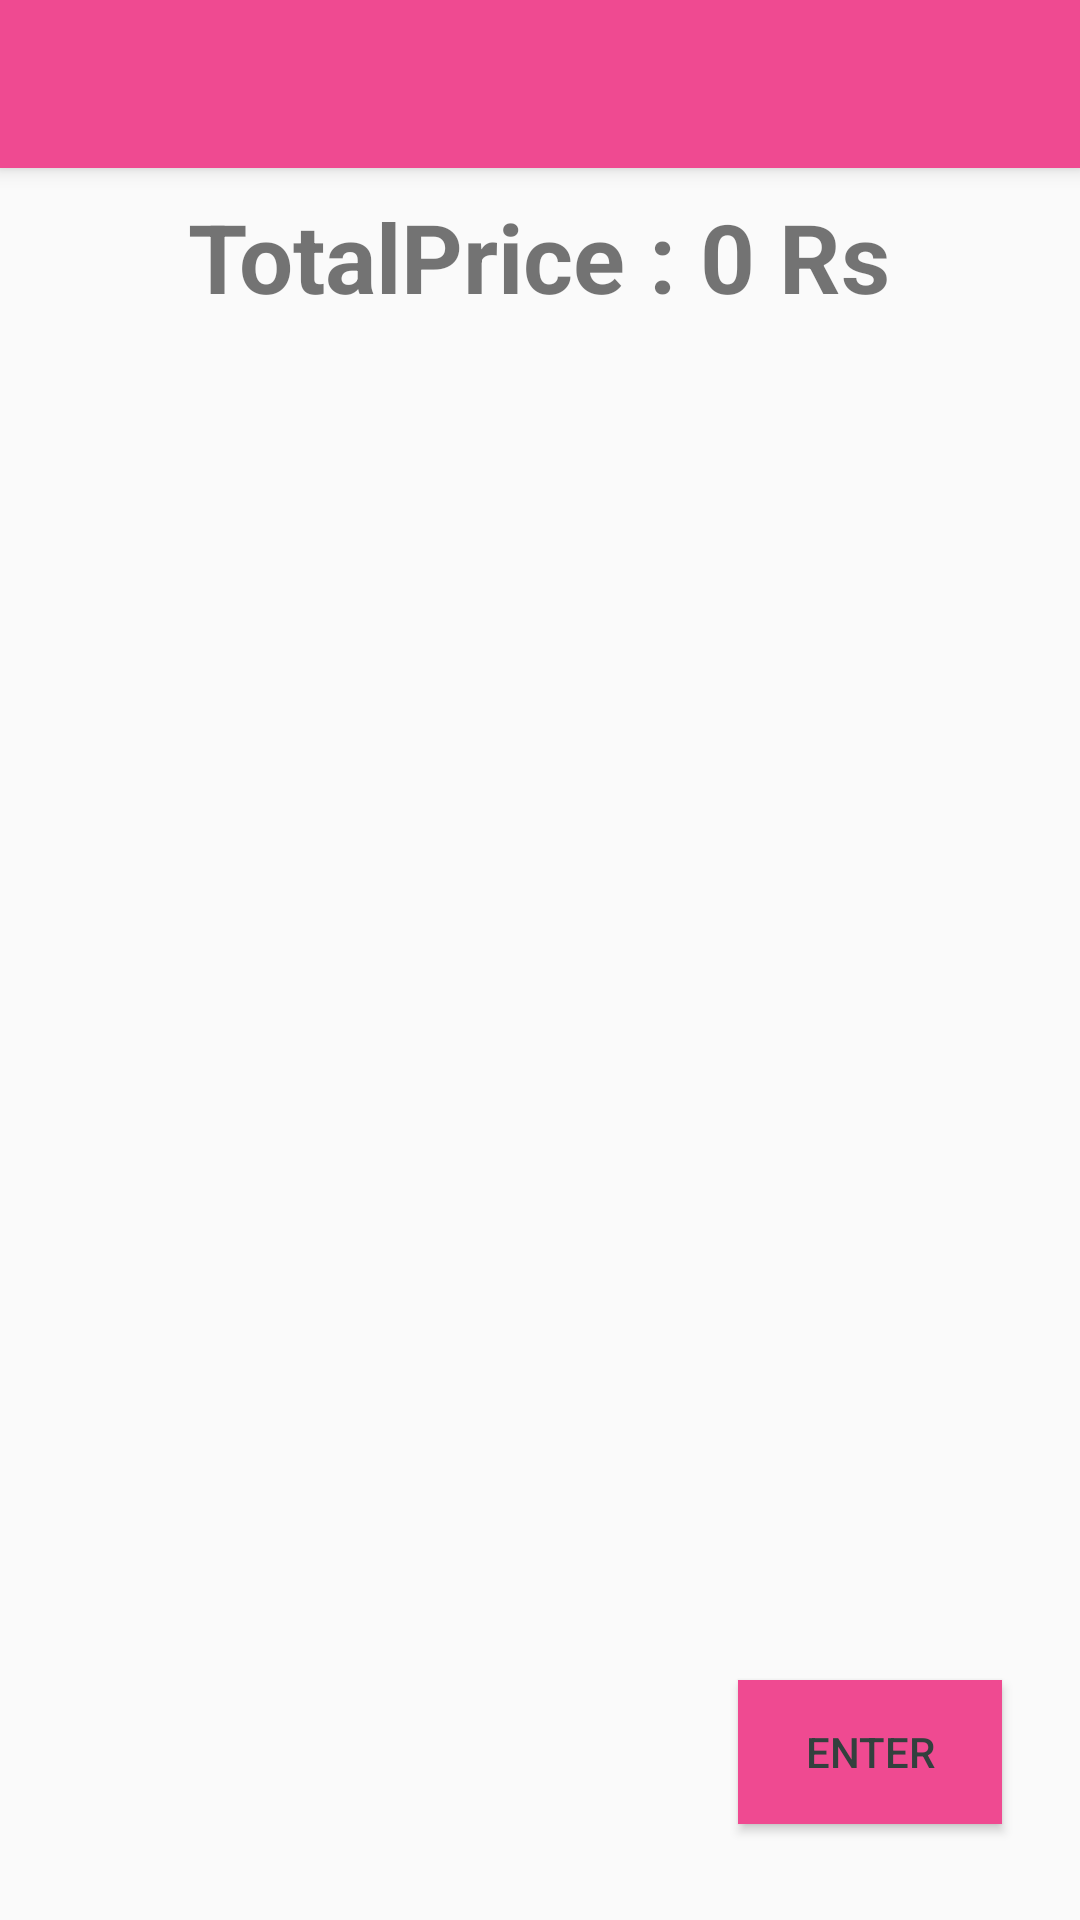

Reconstruct the res/layout file that produces this screen, plus the resources it refers to.
<!-- AndroidManifest.xml: application theme Theme.AppCompat.Light.NoActionBar -->
<!-- res/layout/activity_main.xml -->
<?xml version="1.0" encoding="utf-8"?>
<androidx.constraintlayout.widget.ConstraintLayout xmlns:android="http://schemas.android.com/apk/res/android"
    xmlns:app="http://schemas.android.com/apk/res-auto"
    xmlns:tools="http://schemas.android.com/tools"
    android:layout_width="match_parent"
    android:layout_height="match_parent"
    tools:context=".UI.MainActivity">

    <androidx.appcompat.widget.Toolbar
        android:id="@+id/my_toolbar"
        android:layout_width="match_parent"
        android:layout_height="?attr/actionBarSize"

        android:background="@color/teal_200"
        android:elevation="4dp"
        android:theme="@style/ThemeOverlay.AppCompat.ActionBar"
        app:layout_constraintEnd_toEndOf="parent"
        app:layout_constraintStart_toStartOf="parent"
        app:layout_constraintTop_toTopOf="parent"
        app:popupTheme="@style/Theme.AppCompat.Light">

    </androidx.appcompat.widget.Toolbar>

    <androidx.recyclerview.widget.RecyclerView
        android:id="@+id/recyclerVİew"
        android:layout_width="match_parent"
        android:layout_height="match_parent"
        android:layout_marginStart="1dp"
        android:layout_marginTop="100dp"
        android:layout_marginEnd="1dp"
        android:layout_marginBottom="1dp"
        app:layout_constraintBottom_toBottomOf="parent"
        app:layout_constraintEnd_toEndOf="parent"
        app:layout_constraintHorizontal_bias="1.0"
        app:layout_constraintStart_toStartOf="parent"
        app:layout_constraintTop_toBottomOf="@+id/mainAmountText"
        app:layout_constraintVertical_bias="0.046" />

    <Button
        android:id="@+id/button"
        android:layout_width="wrap_content"
        android:layout_height="wrap_content"
        android:layout_marginEnd="26dp"
        android:layout_marginBottom="32dp"
        android:background="@color/teal_200"
        android:elevation="1dp"
        android:text="Enter"
        android:textColor="#33403E"
        app:layout_constraintBottom_toBottomOf="parent"
        app:layout_constraintEnd_toEndOf="parent" />

    <TextView
        android:id="@+id/mainAmountText"
        android:layout_width="wrap_content"
        android:layout_height="wrap_content"
        android:layout_marginTop="8dp"
        android:text="TotalPrice : 0 Rs"
        android:textSize="32dp"
        android:textStyle="bold"

        app:layout_constraintEnd_toEndOf="parent"
        app:layout_constraintHorizontal_bias="0.498"
        app:layout_constraintStart_toStartOf="parent"
        app:layout_constraintTop_toBottomOf="@+id/my_toolbar" />


</androidx.constraintlayout.widget.ConstraintLayout>
<!-- resources referenced by this layout -->
<resources>
  <color name="teal_200">#EF4A91</color>
</resources>
